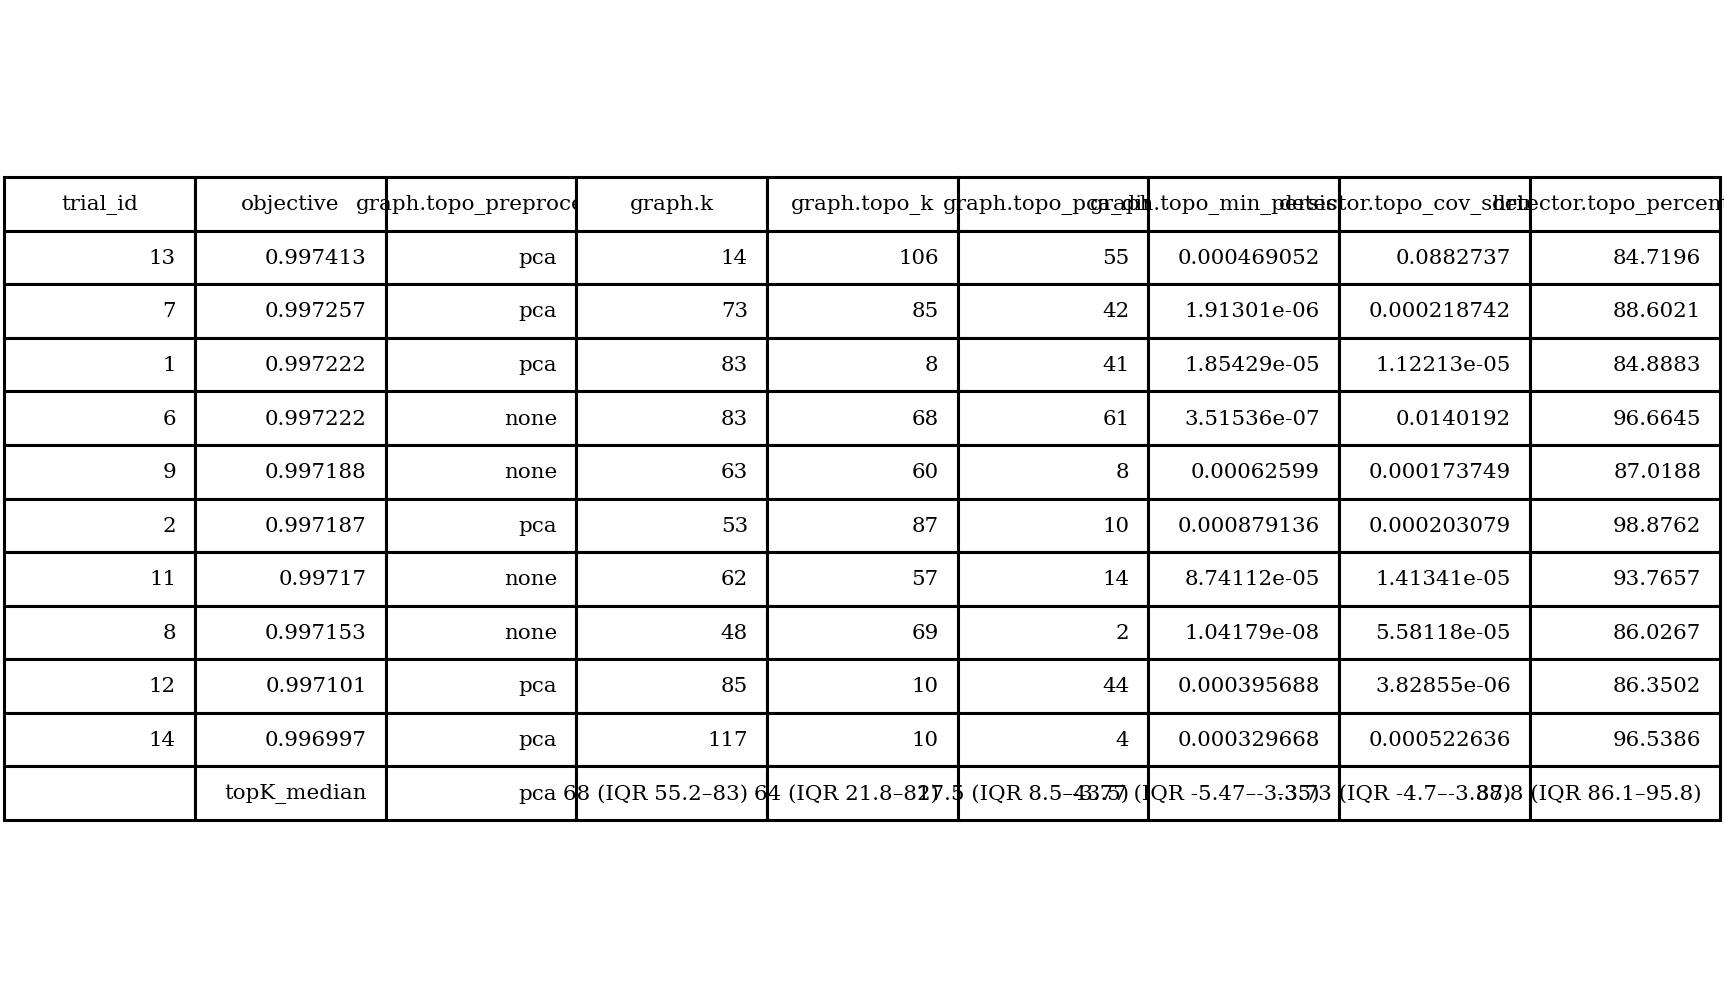

The table this chart was drawn from, first rows:
trial_id, objective, graph.topo_preprocess, graph.k, graph.topo_k, graph.topo_pca_dim, graph.topo_min_persistence, detector.topo_cov_shrinkage, detector.topo_percentile
13, 0.9974, pca, 14, 106, 55, 0.0004691, 0.08827, 84.72
7, 0.9973, pca, 73, 85, 42, 1.91301e-06, 0.0002187, 88.6
1, 0.9972, pca, 83, 8, 41, 1.85429e-05, 1.12213e-05, 84.89
6, 0.9972, none, 83, 68, 61, 3.51536e-07, 0.01402, 96.66
9, 0.9972, none, 63, 60, 8, 0.000626, 0.0001737, 87.02
2, 0.9972, pca, 53, 87, 10, 0.0008791, 0.0002031, 98.88
11, 0.9972, none, 62, 57, 14, 8.74112e-05, 1.41341e-05, 93.77
8, 0.9972, none, 48, 69, 2, 1.04179e-08, 5.58118e-05, 86.03
12, 0.9971, pca, 85, 10, 44, 0.0003957, 3.82855e-06, 86.35
14, 0.997, pca, 117, 10, 4, 0.0003297, 0.0005226, 96.54
